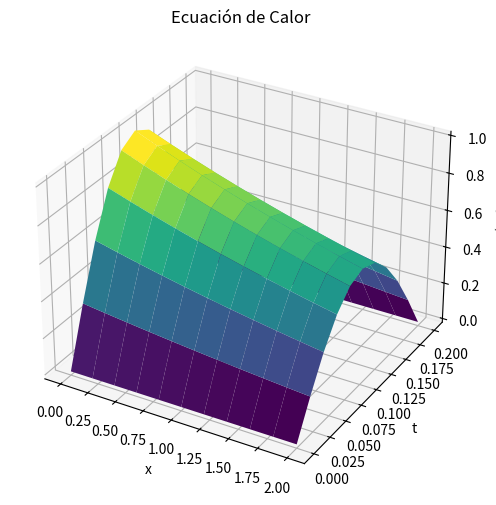

Recreate this plot in Python.
import numpy as np
import matplotlib.pyplot as plt
from mpl_toolkits.mplot3d import Axes3D


def solve_heat_equation(f, alfa, beta, a, b):
    # f = u(x, 0) es la condición inicial
    # alfa = u(0, t) y beta = u(a, t) son las condiciones en la frontera
    # a es el ancho del alambre
    # b es el tiempo de la simulación
    c = 1
    # c es el coeficiente de difusión

    h = 0.2
    k = 0.02
    # h es el tamaño de paso en el espacio
    # k es el tamaño de paso en el tiempo
    
    n = int(a / h + 1)
    m = int(b / k + 1)
    r = c**2 * k / h**2
    s = 1 - 2 * r
    
    U = np.zeros((n, m))
    
    # Condiciones en la frontera
    U[0, :] = alfa(np.linspace(0, b, m))
    U[n-1, :] = beta(np.linspace(0, b, m))
    
    # Condición inicial: primera fila de U
    U[1:n-1, 0] = f(np.linspace(h, (n-2)*h, n-2))
    
    # Cálculo a partir de la segunda columna
    for j in range(1, m):
        for i in range(1, n-1):
            U[i, j] = s * U[i, j-1] + r * (U[i-1, j-1] + U[i+1, j-1])
    
    # Visualización de la solución en 3D
    X, T = np.meshgrid(np.linspace(0, a, n), np.linspace(0, b, m))
    
    fig = plt.figure(figsize=(10, 6))
    ax = fig.add_subplot(111, projection='3d')
    ax.plot_surface(X, T, U, cmap='viridis')
    ax.set_xlabel('x')
    ax.set_ylabel('t')
    ax.set_zlabel('u(x,t)')
    ax.set_title('Ecuación de Calor')
    
    plt.show()


# Ejemplo
def initial_condition(x):
    return np.sin(np.pi * x / 2)

def boundary_condition1(t):
    return 0

def boundary_condition2(t):
    return 0

solve_heat_equation(f=initial_condition, alfa=boundary_condition1, beta=boundary_condition2, a=2, b=0.2)
